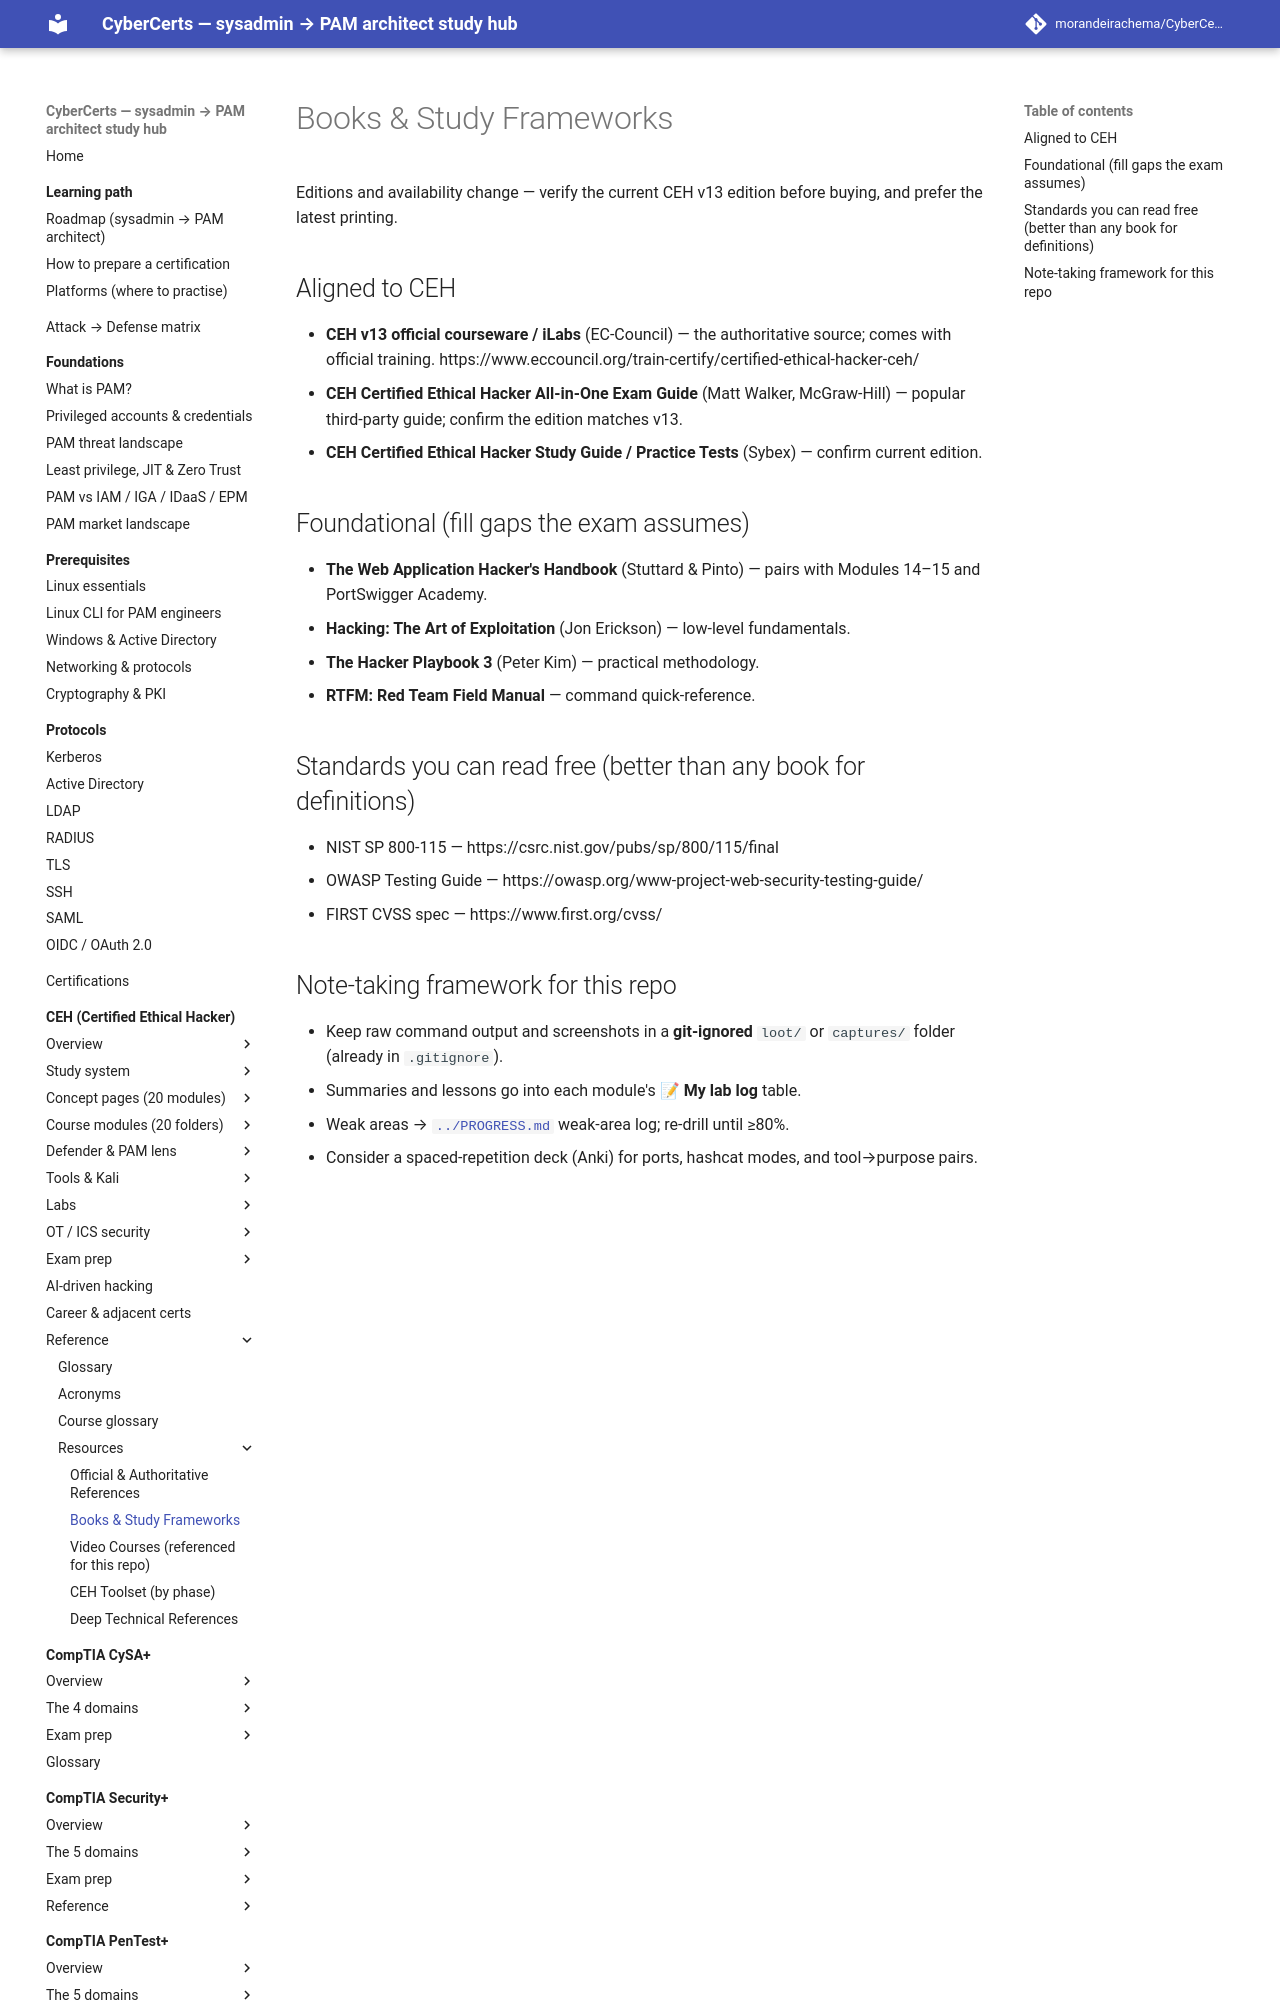

repository: morandeirachema/CyberCerts · page: certs/ceh/resources/books/index.html · generator: mkdocs

# Books & Study Frameworks

Editions and availability change — verify the current CEH v13 edition before buying, and prefer the latest printing.

## Aligned to CEH
- **CEH v13 official courseware / iLabs** (EC-Council) — the authoritative source; comes with official training. https://www.eccouncil.org/train-certify/certified-ethical-hacker-ceh/
- **CEH Certified Ethical Hacker All-in-One Exam Guide** (Matt Walker, McGraw-Hill) — popular third-party guide; confirm the edition matches v13.
- **CEH Certified Ethical Hacker Study Guide / Practice Tests** (Sybex) — confirm current edition.

## Foundational (fill gaps the exam assumes)
- **The Web Application Hacker's Handbook** (Stuttard & Pinto) — pairs with Modules 14–15 and PortSwigger Academy.
- **Hacking: The Art of Exploitation** (Jon Erickson) — low-level fundamentals.
- **The Hacker Playbook 3** (Peter Kim) — practical methodology.
- **RTFM: Red Team Field Manual** — command quick-reference.
